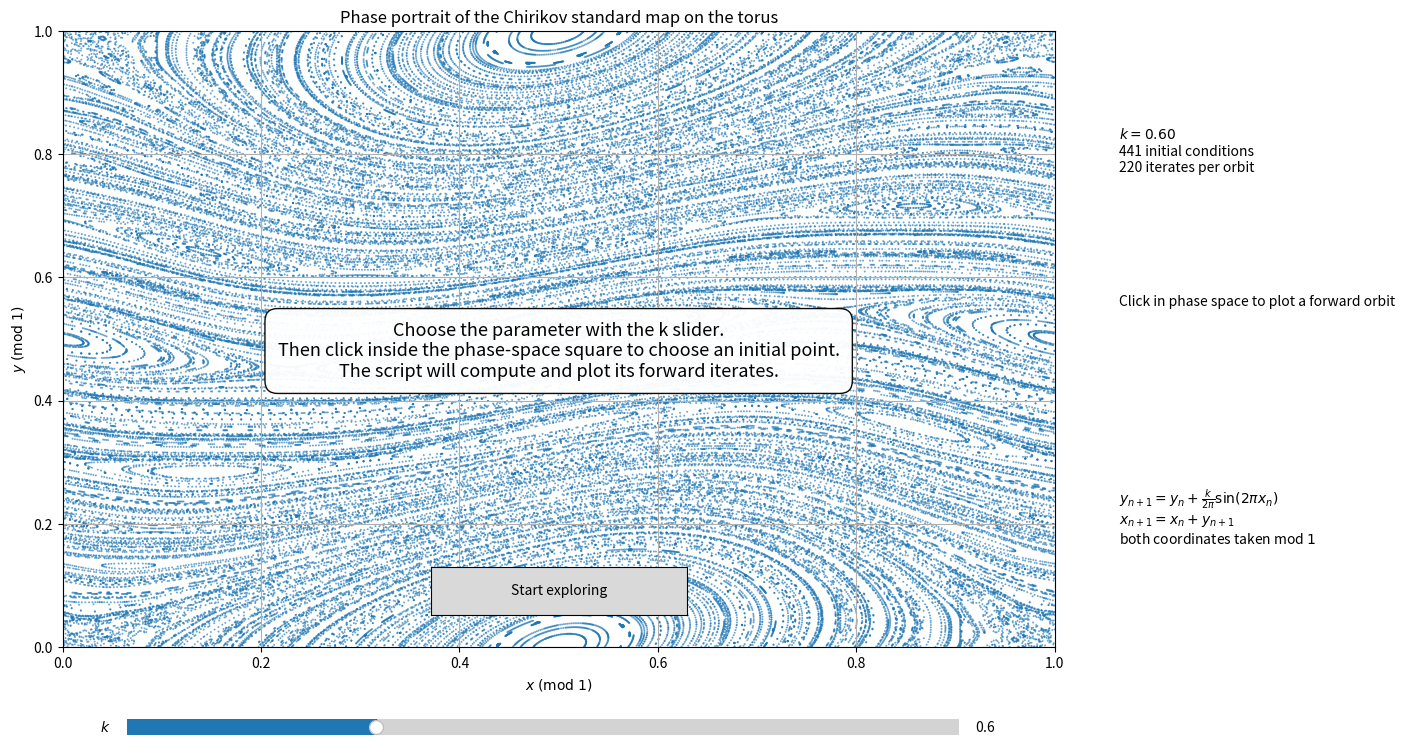

This figure's Python source:
"""
 * ChirikovStandardMap.py
 *
 * Copyright (c) 2026, Jordi-Lluís Figueras
 *
 * Redistribution and use in source and binary forms, with or without modification, are permitted provided that the following conditions are met:
 *
 * Redistributions of source code must retain the above copyright notice, this list of conditions and the following disclaimer.
 * Redistributions in binary form must reproduce the above copyright notice, this list of conditions and the following disclaimer in the documentation and/or other materials provided with the distribution.
 *
 * OpenAI Codex / ChatGPT 5.4 has been used in the editing of this file.
 *
 * THIS SOFTWARE IS PROVIDED BY THE COPYRIGHT HOLDERS AND CONTRIBUTORS "AS IS" AND ANY EXPRESS OR IMPLIED WARRANTIES, INCLUDING, BUT NOT LIMITED TO, THE IMPLIED WARRANTIES OF MERCHANTABILITY AND FITNESS FOR A PARTICULAR PURPOSE ARE DISCLAIMED. IN NO EVENT SHALL THE COPYRIGHT OWNER OR CONTRIBUTORS BE LIABLE FOR ANY DIRECT, INDIRECT, INCIDENTAL, SPECIAL, EXEMPLARY, OR CONSEQUENTIAL DAMAGES (INCLUDING, BUT NOT LIMITED TO, PROCUREMENT OF SUBSTITUTE GOODS OR SERVICES; LOSS OF USE, DATA, OR PROFITS; OR BUSINESS INTERRUPTION) HOWEVER CAUSED AND ON ANY THEORY OF LIABILITY, WHETHER IN CONTRACT, STRICT LIABILITY, OR TORT (INCLUDING NEGLIGENCE OR OTHERWISE) ARISING IN ANY WAY OUT OF THE USE OF THIS SOFTWARE, EVEN IF ADVISED OF THE POSSIBILITY OF SUCH DAMAGE.
 *
"""

"""Interactive phase portrait for the Chirikov standard map.

This script illustrates a two-dimensional discrete dynamical system on the
torus. The pedagogical core is:

1. define one step of the map,
2. iterate many initial conditions forward,
3. visualize the resulting phase portrait,
4. vary the parameter k with a slider,
5. click in phase space to plot a forward orbit.
"""

import numpy as np
import matplotlib.pyplot as plt
from matplotlib.widgets import Button, Slider

# -----------------------------
# Standard map parameters
# -----------------------------
k = 0.6
nSeedsX = 21
nSeedsY = 21
nSteps = 220
orbitSteps = 300

# -----------------------------
# Standard map on the torus
#   y_{n+1} = y_n + (k / 2pi) sin(2pi x_n)  (mod 1)
#   x_{n+1} = x_n + y_{n+1}                 (mod 1)
# -----------------------------
def standardMapStep(x, y, kValue):
  """Return one step of the standard map on the torus."""
  yNext = (y + (kValue / (2.0 * np.pi)) * np.sin(2.0 * np.pi * x)) % 1.0
  xNext = (x + yNext) % 1.0
  return xNext, yNext


def computePhasePortrait(kValue):
  """Compute iterates of many initial conditions for one parameter value."""
  # Use irrationally shifted seeds to avoid artificial short periods at k = 0.
  # On a rational grid, y is a rational multiple of 1, so the integrable case
  # produces misleading periodic point clouds instead of horizontal circles.
  xSeeds = np.linspace(0.0, 1.0, nSeedsX, endpoint = False)
  goldenRatioConjugate = 0.5 * (np.sqrt(5.0) - 1.0)
  ySeeds = np.mod((np.arange(nSeedsY) + 0.5) * goldenRatioConjugate, 1.0)
  X0, Y0 = np.meshgrid(xSeeds, ySeeds)

  x = X0.ravel()
  y = Y0.ravel()

  xData = np.empty((nSteps + 1, x.size))
  yData = np.empty((nSteps + 1, y.size))

  xData[0] = x
  yData[0] = y

  for i in range(nSteps):
    x, y = standardMapStep(x, y, kValue)
    xData[i + 1] = x
    yData[i + 1] = y

  return xData.reshape(-1), yData.reshape(-1)


def computeForwardOrbit(x0, y0, kValue, nOrbitSteps):
  """Compute one forward orbit starting from a clicked initial condition."""
  xOrbit = np.empty(nOrbitSteps + 1)
  yOrbit = np.empty(nOrbitSteps + 1)

  xOrbit[0] = x0 % 1.0
  yOrbit[0] = y0 % 1.0

  x = xOrbit[0]
  y = yOrbit[0]

  for i in range(nOrbitSteps):
    x, y = standardMapStep(x, y, kValue)
    xOrbit[i + 1] = x
    yOrbit[i + 1] = y

  return xOrbit, yOrbit


# -----------------------------
# Initial data
# -----------------------------
xPlot, yPlot = computePhasePortrait(k)

# -----------------------------
# Figure setup
# -----------------------------
fig, ax = plt.subplots(figsize = (16, 8))
fig.subplots_adjust(left = 0.08, right = 0.70, bottom = 0.18, top = 0.95)

points = ax.scatter(
    xPlot, yPlot,
    s = 2,
    color = 'C0',
    alpha = 0.65,
    edgecolors = 'none'
)

orbitPoints = ax.scatter([], [], s = 10, color = 'C3', alpha = 0.75)
initialPoint = ax.scatter([], [], s = 70, color = 'gold', edgecolors = 'black', zorder = 5)

selectedOrbit = {
    'x0': None,
    'y0': None,
}

interactionEnabled = {'value': False}

ax.set_title("Phase portrait of the Chirikov standard map on the torus")
ax.set_xlabel(r"$x \; (\mathrm{mod}\; 1)$")
ax.set_ylabel(r"$y \; (\mathrm{mod}\; 1)$")
ax.set_xlim(0.0, 1.0)
ax.set_ylim(0.0, 1.0)
ax.grid(True)

stateText = fig.text(
    0.74, 0.83,
    rf"$k = {k:.2f}$" "\n"
    rf"{nSeedsX * nSeedsY:d} initial conditions" "\n"
    rf"{nSteps:d} iterates per orbit",
    ha = 'left',
    va = 'top',
    bbox = dict(facecolor = 'white', alpha = 0.85, edgecolor = 'none')
)

orbitText = fig.text(
    0.74, 0.62,
    "Click in phase space to plot a forward orbit",
    ha = 'left',
    va = 'top',
    bbox = dict(facecolor = 'white', alpha = 0.85, edgecolor = 'none')
)

mapText = fig.text(
    0.74, 0.38,
    r"$y_{n+1} = y_n + \frac{k}{2\pi}\sin(2\pi x_n)$" "\n"
    r"$x_{n+1} = x_n + y_{n+1}$" "\n"
    r"both coordinates taken mod $1$",
    ha = 'left',
    va = 'top',
    bbox = dict(facecolor = 'white', alpha = 0.85, edgecolor = 'none')
)

# Slider for the parameter k
axSlider = fig.add_axes([0.12, 0.06, 0.52, 0.04])
kSlider = Slider(axSlider, r"$k$", 0.0, 2.0, valinit = k, valstep = 0.01)

introText = fig.text(
    0.39, 0.55,
    "Choose the parameter with the k slider.\n"
    "Then click inside the phase-space square to choose an initial point.\n"
    "The script will compute and plot its forward iterates.",
    ha = 'center',
    va = 'center',
    fontsize = 13,
    bbox = dict(facecolor = 'white', alpha = 0.96, edgecolor = 'black', boxstyle = 'round,pad=0.7'),
    zorder = 10
)

axStartButton = fig.add_axes([0.31, 0.22, 0.16, 0.06])
startButton = Button(axStartButton, 'Start exploring')


# -----------------------------
# Slider callback
# -----------------------------
def updateParameter(_):
  """Recompute the phase portrait when the parameter k changes."""
  kValue = kSlider.val
  xUpdated, yUpdated = computePhasePortrait(kValue)

  points.set_offsets(np.column_stack((xUpdated, yUpdated)))
  stateText.set_text(
    rf"$k = {kValue:.2f}$" "\n"
    rf"{nSeedsX * nSeedsY:d} initial conditions" "\n"
    rf"{nSteps:d} iterates per orbit"
  )

  if selectedOrbit['x0'] is not None and selectedOrbit['y0'] is not None:
    updateSelectedOrbit(selectedOrbit['x0'], selectedOrbit['y0'], kValue)

  fig.canvas.draw_idle()


def updateSelectedOrbit(x0, y0, kValue):
  """Plot the forward orbit of the currently selected initial condition."""
  xOrbit, yOrbit = computeForwardOrbit(x0, y0, kValue, orbitSteps)

  orbitPoints.set_offsets(np.column_stack((xOrbit, yOrbit)))
  initialPoint.set_offsets(np.array([[xOrbit[0], yOrbit[0]]]))
  orbitText.set_text(
    rf"clicked initial condition: ({xOrbit[0]:.3f}, {yOrbit[0]:.3f})" "\n"
    rf"forward orbit: {orbitSteps:d} iterates"
  )


def onClick(event):
  """Select an initial condition by clicking in the phase portrait."""
  if not interactionEnabled['value']:
    return

  if event.inaxes != ax or event.xdata is None or event.ydata is None:
    return

  x0 = event.xdata % 1.0
  y0 = event.ydata % 1.0
  selectedOrbit['x0'] = x0
  selectedOrbit['y0'] = y0

  updateSelectedOrbit(x0, y0, kSlider.val)
  fig.canvas.draw_idle()


def enableInteraction(_):
  """Dismiss the introductory overlay and enable mouse selection."""
  interactionEnabled['value'] = True
  introText.set_visible(False)
  axStartButton.set_visible(False)
  fig.canvas.draw_idle()


kSlider.on_changed(updateParameter)
fig.canvas.mpl_connect('button_press_event', onClick)
startButton.on_clicked(enableInteraction)

plt.show()
